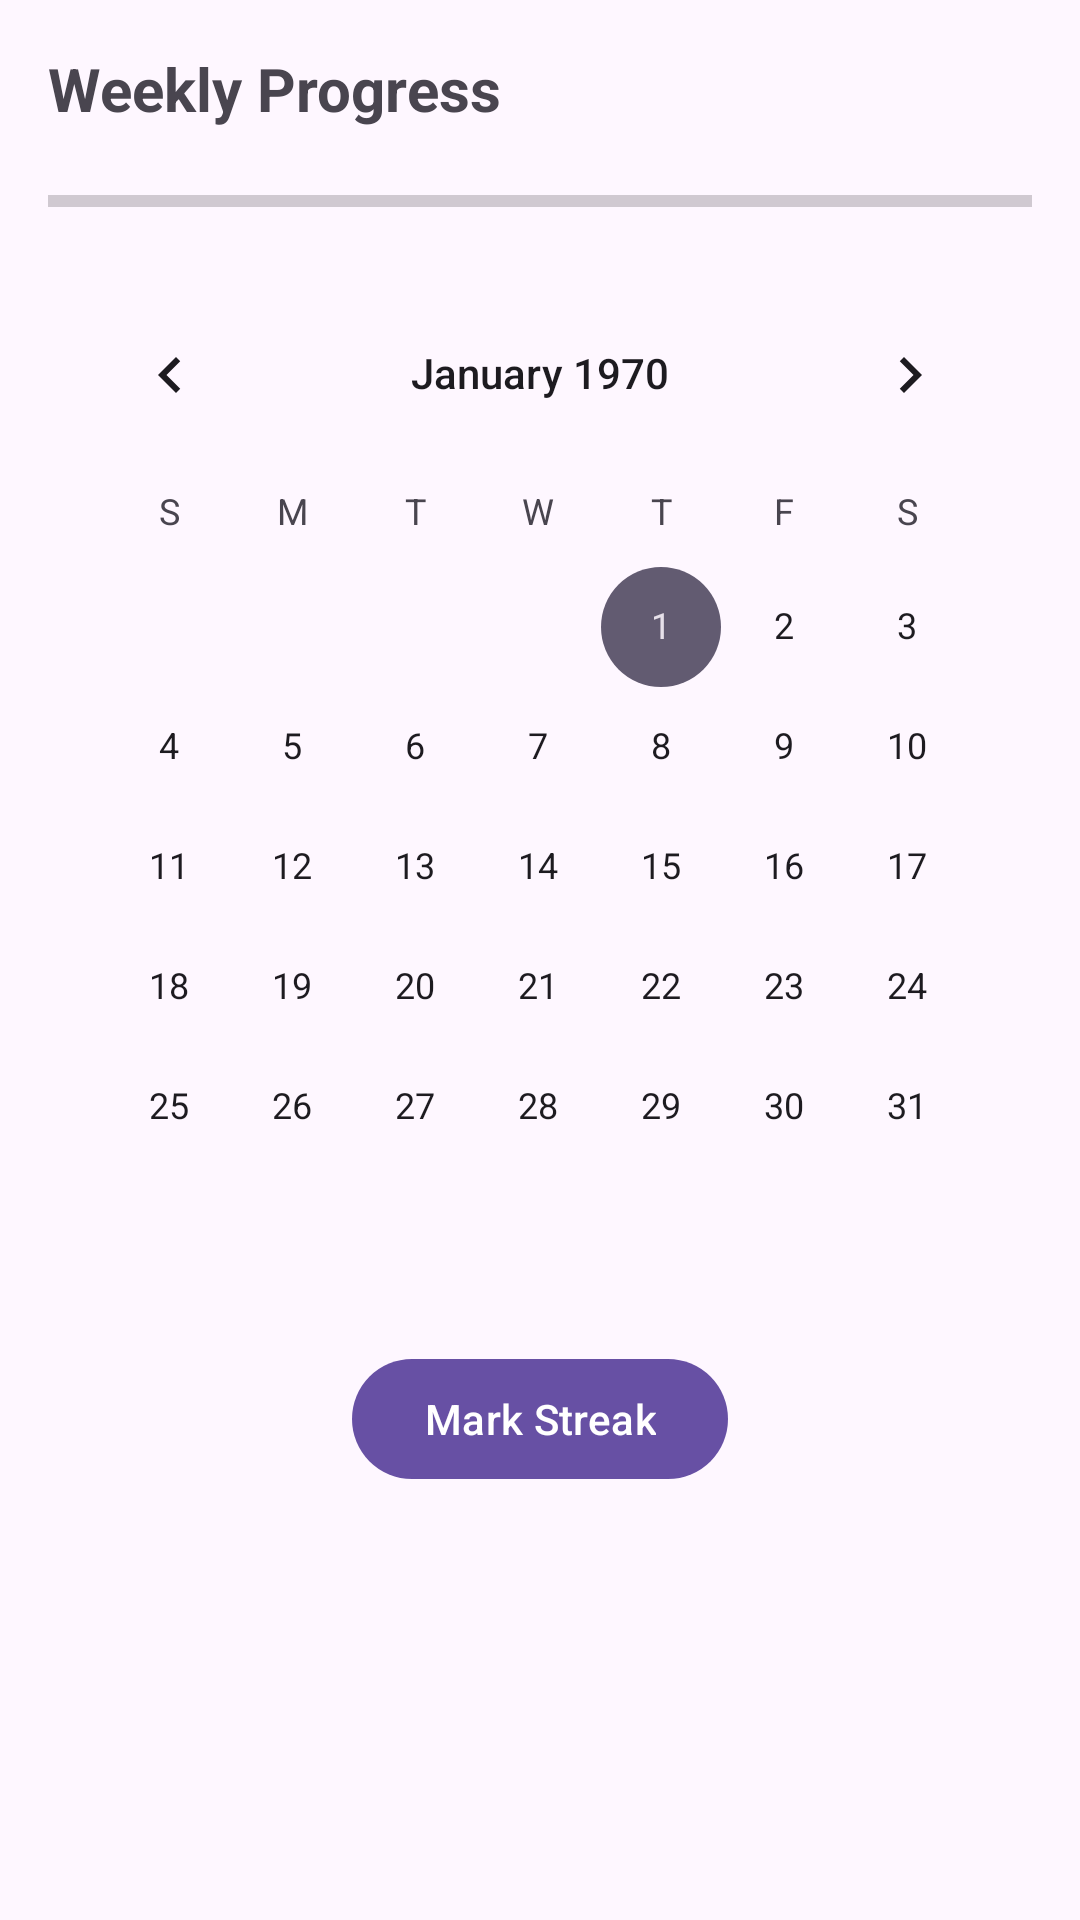

Write the Android layout XML for this screen, with the resource values it uses.
<!-- AndroidManifest.xml: application theme Theme.MindfulMoments -->
<!-- res/layout/fragment_user.xml -->
<LinearLayout xmlns:android="http://schemas.android.com/apk/res/android"
    android:layout_width="match_parent"
    android:layout_height="match_parent"
    xmlns:app="http://schemas.android.com/apk/res-auto"
    android:orientation="vertical"
    android:padding="16dp">

    <LinearLayout
        android:layout_width="match_parent"
        android:layout_height="wrap_content"
        android:orientation="horizontal">

        <TextView
            android:id="@+id/text_weekly_progress"
            android:layout_width="wrap_content"
            android:layout_height="wrap_content"
            android:text="Weekly Progress"
            android:textSize="20sp"
            android:layout_gravity="start"
            android:layout_marginRight="40dp"
            android:textStyle="bold"
            android:layout_marginBottom="16dp"/>

        <TextView
            android:id="@+id/text_weekly_progress_value"
            android:layout_width="wrap_content"
            android:layout_height="wrap_content"
            android:layout_gravity="end"
            android:layout_marginBottom="16dp"
            android:textSize="18sp"
            android:textStyle="bold" />
    </LinearLayout>

    <ProgressBar
        android:id="@+id/progress_bar_weekly"
        style="?android:attr/progressBarStyleHorizontal"
        android:layout_width="match_parent"
        android:layout_height="wrap_content"
        android:max="100"
        android:progress="0"
        android:layout_marginBottom="16dp"/>

    <CalendarView
        android:id="@+id/calendar_view"
        android:layout_width="match_parent"
        android:layout_height="wrap_content"/>

    <com.google.android.material.button.MaterialButton
        android:id="@+id/button_mark_streak"
        android:layout_width="wrap_content"
        android:layout_height="wrap_content"
        android:layout_gravity="center"
        android:text="Mark Streak"
        android:layout_marginTop="20dp"
        />
</LinearLayout>
<!-- resources referenced by this layout -->
<resources>
  <style name="Theme.MindfulMoments" parent="Base.Theme.MindfulMoments" />
  <style name="Base.Theme.MindfulMoments" parent="Theme.Material3.DayNight.NoActionBar">
          <item name="android:statusBarColor">@color/primary_container</item>
  
          
          
      </style>
  <color name="primary_container">#99D81B60</color>
</resources>
